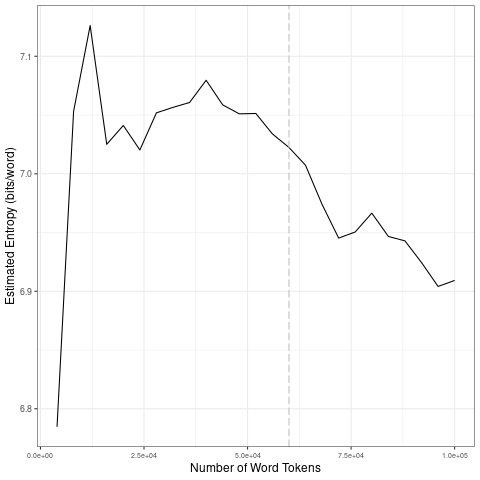

Values plotted in this chart, from the file beside it:
file, entropy.Corpus.Size, entropy.Entropy, sd.Corpus.Size, sd.SD
data/fr_by_emotion/4_tokens_1-gram.txt, 4000, 6.785, 20000, 0.1297
data/fr_by_emotion/4_tokens_1-gram.txt, 8000, 7.053, 40000, 0.0215
data/fr_by_emotion/4_tokens_1-gram.txt, 12000, 7.126, 60000, 0.01486
data/fr_by_emotion/4_tokens_1-gram.txt, 16000, 7.025, 80000, 0.02448
data/fr_by_emotion/4_tokens_1-gram.txt, 20000, 7.041, 1e+05, 0.01919
data/fr_by_emotion/4_tokens_1-gram.txt, 24000, 7.02, 20000, 0.1297
data/fr_by_emotion/4_tokens_1-gram.txt, 28000, 7.052, 40000, 0.0215
data/fr_by_emotion/4_tokens_1-gram.txt, 32000, 7.057, 60000, 0.01486
data/fr_by_emotion/4_tokens_1-gram.txt, 36000, 7.061, 80000, 0.02448
data/fr_by_emotion/4_tokens_1-gram.txt, 40000, 7.08, 1e+05, 0.01919
data/fr_by_emotion/4_tokens_1-gram.txt, 44000, 7.059, 20000, 0.1297
data/fr_by_emotion/4_tokens_1-gram.txt, 48000, 7.051, 40000, 0.0215
data/fr_by_emotion/4_tokens_1-gram.txt, 52000, 7.051, 60000, 0.01486
data/fr_by_emotion/4_tokens_1-gram.txt, 56000, 7.034, 80000, 0.02448
data/fr_by_emotion/4_tokens_1-gram.txt, 60000, 7.022, 1e+05, 0.01919
data/fr_by_emotion/4_tokens_1-gram.txt, 64000, 7.007, 20000, 0.1297
data/fr_by_emotion/4_tokens_1-gram.txt, 68000, 6.974, 40000, 0.0215
data/fr_by_emotion/4_tokens_1-gram.txt, 72000, 6.945, 60000, 0.01486
data/fr_by_emotion/4_tokens_1-gram.txt, 76000, 6.951, 80000, 0.02448
data/fr_by_emotion/4_tokens_1-gram.txt, 80000, 6.967, 1e+05, 0.01919
data/fr_by_emotion/4_tokens_1-gram.txt, 84000, 6.947, 20000, 0.1297
data/fr_by_emotion/4_tokens_1-gram.txt, 88000, 6.943, 40000, 0.0215
data/fr_by_emotion/4_tokens_1-gram.txt, 92000, 6.924, 60000, 0.01486
data/fr_by_emotion/4_tokens_1-gram.txt, 96000, 6.904, 80000, 0.02448
data/fr_by_emotion/4_tokens_1-gram.txt, 1e+05, 6.909, 1e+05, 0.01919
